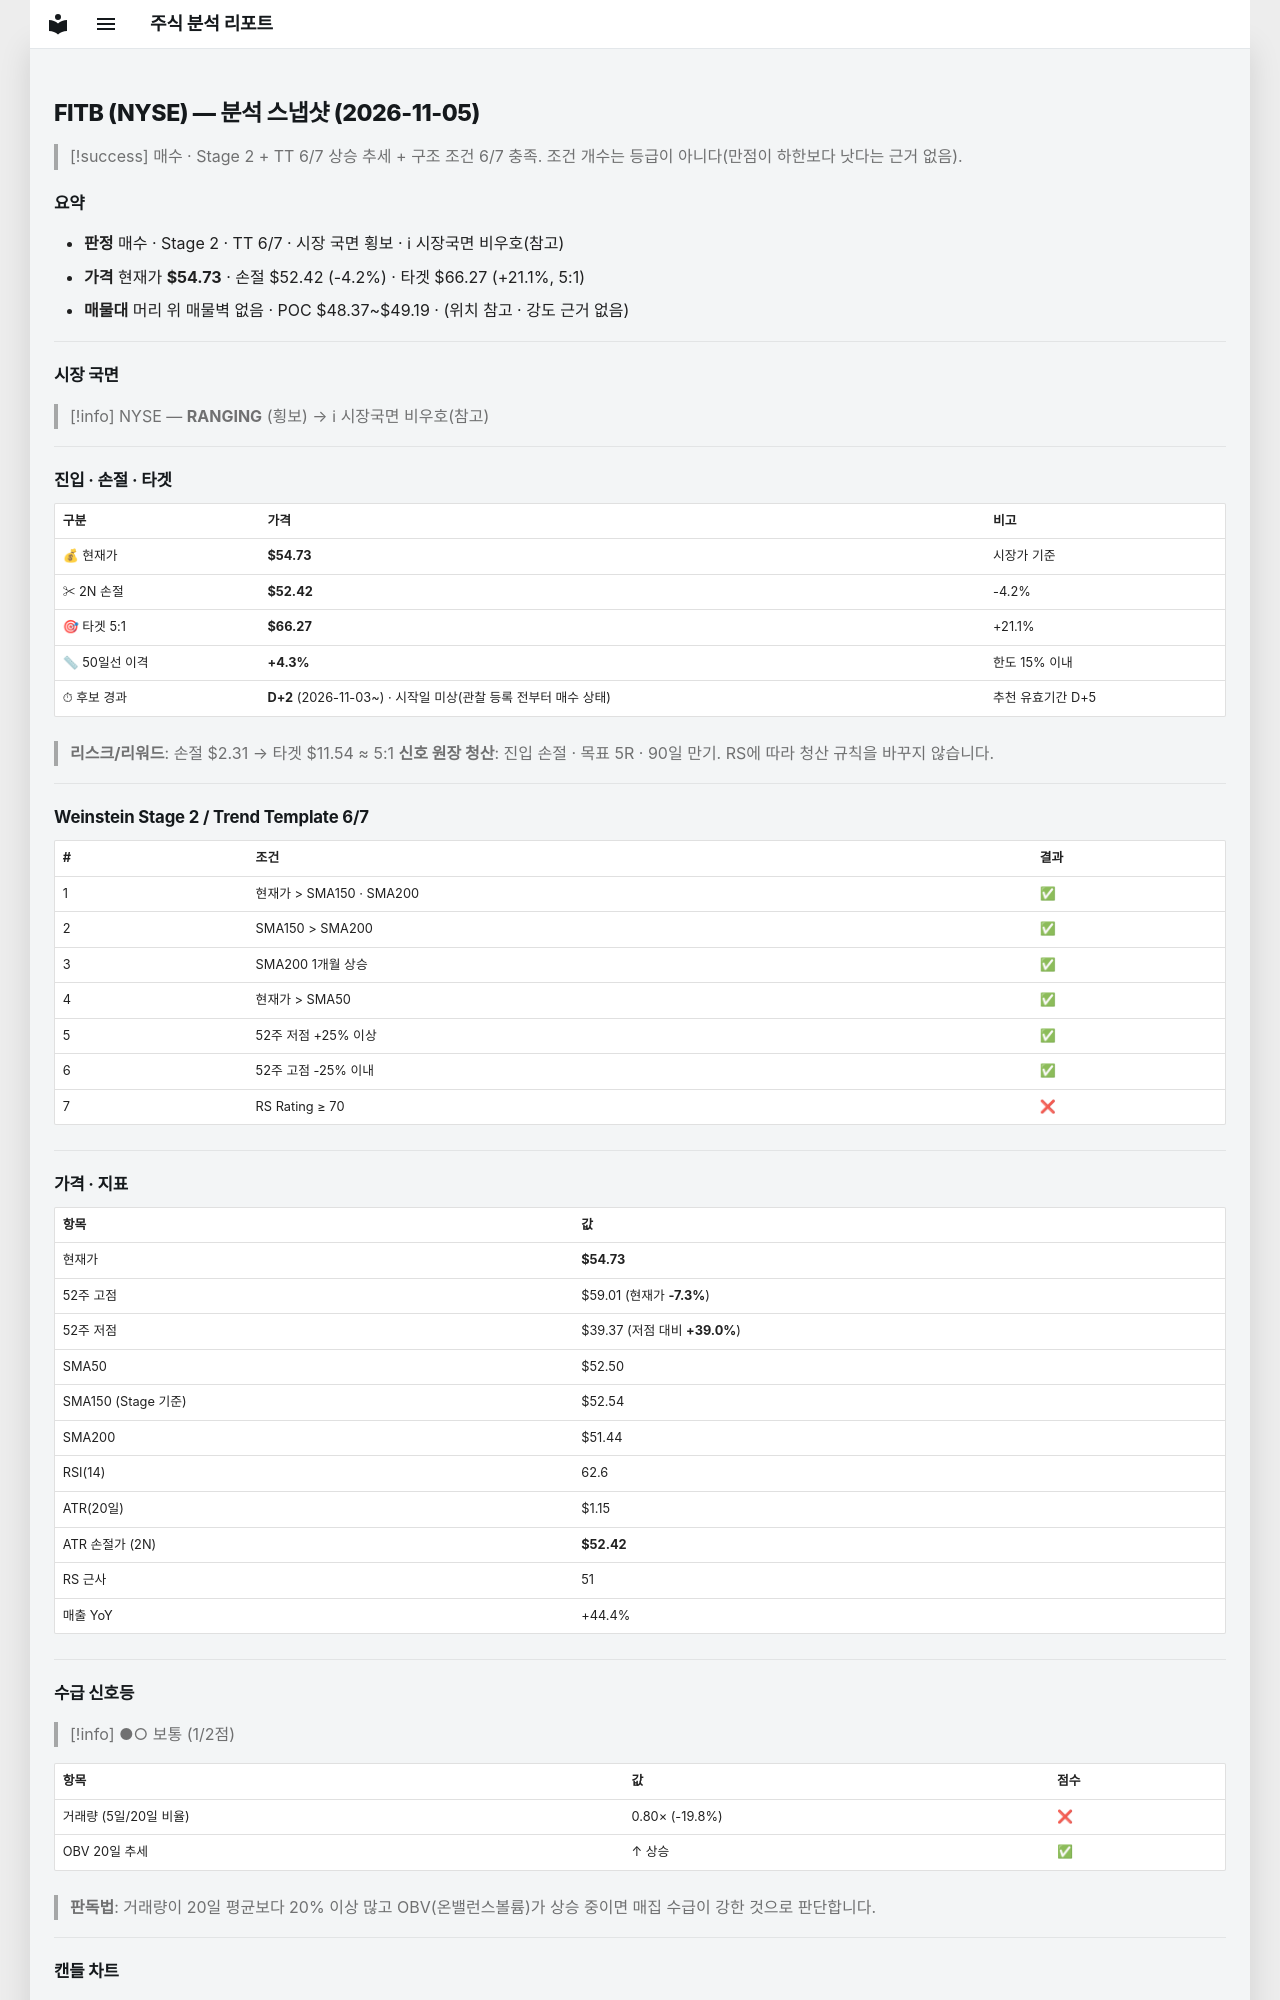

repository: soloandco/stock-reports · page: snapshots/FITB-2026-11-05/index.html · generator: mkdocs

---
type: analysis-snapshot
title: FITB 분석 스냅샷
ticker: FITB
market: NYSE
created: 2026-11-05
updated: 2026-11-05
bar-date: 2026-11-04
verdict: 매수관찰
real-rr: 1.48
sma50-gap-pct: 4.3
candidate-days: 2
candidate-since: 2026-11-03
candidate-start-unknown: true
weekly-position: 저항대아래
weekly-overhead-price: 58.15
weekly-overhead-pct: 6.2
stage: 2
trend-template-score: 6
tt-max: 7
ma-set: sma-50-150-200
price: 54.72999954223633
stop-price: 52.42180835294642
market-regime: RANGING
supply-demand-score: 1/2
supply-demand-label: 보통
status: tracking
tags:
  - stock-agent
  - watchlist
  - FITB
  - analysis
related:
  - "[[analysis-template]]"
---

# FITB (NYSE) — 분석 스냅샷 (2026-11-05)

> [!success] 매수 · Stage 2 + TT 6/7
> 상승 추세 + 구조 조건 6/7 충족. 조건 개수는 등급이 아니다(만점이 하한보다 낫다는 근거 없음).

## 요약

- **판정** 매수 · Stage 2 · TT 6/7 · 시장 국면 횡보 · ℹ 시장국면 비우호(참고)
- **가격** 현재가 **$54.73** · 손절 $52.42 (-4.2%) · 타겟 $66.27 (+21.1%, 5:1)
- **매물대** 머리 위 매물벽 없음 · POC $48.37~$49.19 · (위치 참고 · 강도 근거 없음)

---

## 시장 국면

> [!info] NYSE — **RANGING** (횡보) → ℹ 시장국면 비우호(참고)

---

## 진입 · 손절 · 타겟

| 구분 | 가격 | 비고 |
|------|------|------|
| 💰 현재가 | **$54.73** | 시장가 기준 |
| ✂ 2N 손절 | **$52.42** | -4.2% |
| 🎯 타겟 5:1 | **$66.27** | +21.1% |
| 📏 50일선 이격 | **+4.3%** | 한도 15% 이내 |
| ⏱ 후보 경과 | **D+2** (2026-11-03~) · 시작일 미상(관찰 등록 전부터 매수 상태) | 추천 유효기간 D+5 |

> **리스크/리워드**: 손절 $2.31 → 타겟 $11.54 ≈ 5:1
> **신호 원장 청산**: 진입 손절 · 목표 5R · 90일 만기. RS에 따라 청산 규칙을 바꾸지 않습니다.

---

## Weinstein Stage 2 / Trend Template 6/7

| # | 조건 | 결과 |
|---|------|------|
| 1 | 현재가 > SMA150 · SMA200 | ✅ |
| 2 | SMA150 > SMA200 | ✅ |
| 3 | SMA200 1개월 상승 | ✅ |
| 4 | 현재가 > SMA50 | ✅ |
| 5 | 52주 저점 +25% 이상 | ✅ |
| 6 | 52주 고점 -25% 이내 | ✅ |
| 7 | RS Rating ≥ 70 | ❌ |

---

## 가격 · 지표

| 항목 | 값 |
|------|---|
| 현재가 | **$54.73** |
| 52주 고점 | $59.01 (현재가 **-7.3%**) |
| 52주 저점 | $39.37 (저점 대비 **+39.0%**) |
| SMA50 | $52.50 |
| SMA150 (Stage 기준) | $52.54 |
| SMA200 | $51.44 |
| RSI(14) | 62.6 |
| ATR(20일) | $1.15 |
| ATR 손절가 (2N) | **$52.42** |
| RS 근사 | 51 |
| 매출 YoY | +44.4% |

---
## 수급 신호등

> [!info] ●○ 보통 (1/2점)

| 항목 | 값 | 점수 |
|------|------|------|
| 거래량 (5일/20일 비율) | 0.80× (-19.8%) | ❌ |
| OBV 20일 추세 | ↑ 상승 | ✅ |

> **판독법**: 거래량이 20일 평균보다 20% 이상 많고 OBV(온밸런스볼륨)가 상승 중이면 매집 수급이 강한 것으로 판단합니다.

---
